Run: headless pygame with SDL's dummy video driver; simulated clock (each Clock.tick advances the game by its frame time, no real sleeping); random seed 0; keys injected as events and as key.get_pressed() state; no mouse input.
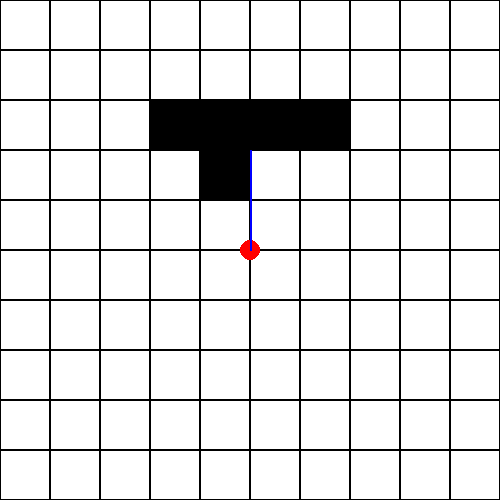
Frame 1 of 4 · flips 1–60 · no input
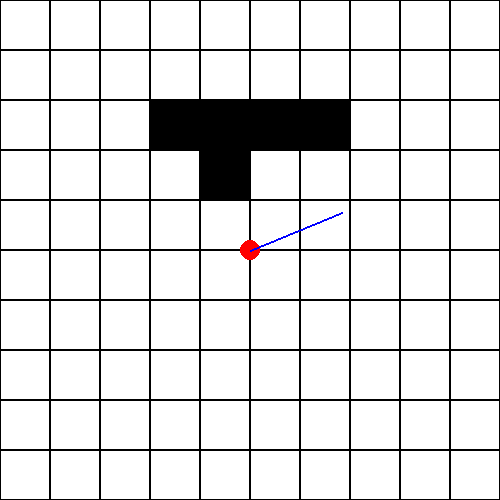
Frame 2 of 4 · flips 61–180 · tapped SPACE, RETURN · held RIGHT (→), D
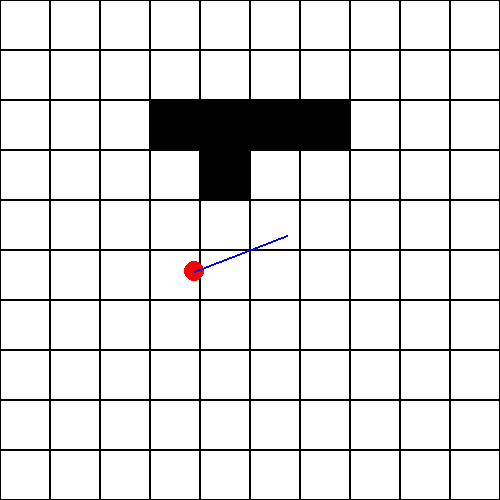
Frame 3 of 4 · flips 181–300 · held DOWN (↓), S
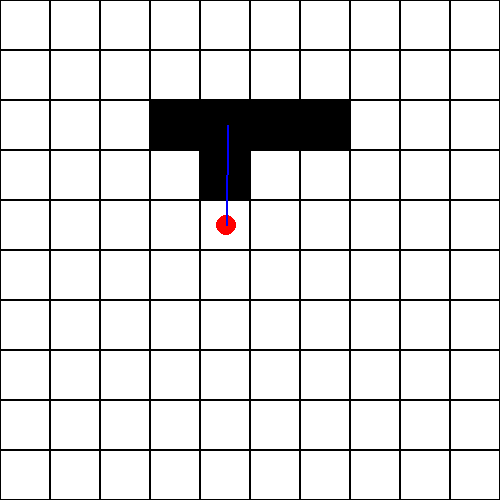
Frame 4 of 4 · flips 301–420 · held LEFT (←), A, UP (↑), W

The pygame program that drew these frames:

import pygame
from pygame.locals import *
import sys
import math
pygame.init()
fps=144
fpsclock=pygame.time.Clock()
res = w,h = (500, 500)
flags = pygame.NOFRAME
white = 255,255,255
black = 0,0,0
red = 255,0,0
blue = 0,0,255
squares = []
walls = []
Pi = math.pi
fov = Pi/3
half_fov = fov/2
playerAngle = Pi
leg = 100
coord = [250,250]
rays = 10
stepAngle = fov/rays
map = [["#","#","#","#","#","#","#","#","#","#"],
       ["#","#","#","#","#","#","#","#","#","#"],
       ["#","#","#","a","a","a","a","#","#","#"],
       ["#","#","#","#","a","#","#","#","#","#"],
       ["#","#","#","#","#","#","#","#","#","#"],
       ["#","#","#","#","#","#","#","#","#","#"],
       ["#","#","#","#","#","#","#","#","#","#"],
       ["#","#","#","#","#","#","#","#","#","#"],
       ["#","#","#","#","#","#","#","#","#","#"],
       ["#","#","#","#","#","#","#","#","#","#"]]
scale = w/len(map)


def square(left,top,color,wi):
    return pygame.draw.rect(screen,color,pygame.Rect(left,top,scale,scale),width=wi)

def grid():
    for m in range(len(map)):
        for n in range(len(map[m])):
            if(map[n][m]=="#"):
                squares.append(square(scale*m,scale*n,black,1))
            else:
                walls.append(square(scale*m,scale*n,black,0))
screen = pygame.display.set_mode(res,flags,vsync=1)

def hit(lineTrig,coord,walls):
    gl = []
    for w in walls:
        gl.append((math.floor(w[0]/scale),math.floor(w[1]/scale)))
    while lineTrig[0]-coord[0] != 0 and lineTrig[1]-coord[1] != 0:
        playerTan = (lineTrig[1]-coord[1])/(lineTrig[0]-coord[0])
        Xa = scale/playerTan
        Ya = scale/playerTan
        fx = math.floor(lineTrig[0]/scale)
        fy = math.floor(lineTrig[1]/scale)
        print(lineTrig)
        for g in gl:
            if g != (fx,fy):
                lineTrig[0] += Xa*(fx-g[0])
                lineTrig[1] += Ya*(fy-g[1])    
while True:
    for event in pygame.event.get():
        if event.type == pygame.QUIT: sys.exit()
    screen.fill(white)
    grid()
    lineTrig = [coord[0] + math.sin(playerAngle)*leg,coord[1] + math.cos(playerAngle)*leg]
    player = pygame.draw.circle(screen,red,coord,10)
    view = pygame.draw.line(screen,blue,coord,lineTrig,width=2)
    #hit(lineTrig,coord,walls)
    key_input = pygame.key.get_pressed()
    if key_input[K_UP]:
        coord[0] += math.sin(playerAngle)/2
        coord[1] += math.cos(playerAngle)/2
    if key_input[K_DOWN]:
        coord[0] -= math.sin(playerAngle)/2
        coord[1] -= math.cos(playerAngle)/2
    if key_input[K_a]:
        playerAngle += 0.01
        print(playerAngle)
    if key_input[K_d]:
        playerAngle -= 0.01
        print(playerAngle)
    pygame.display.update()
    fpsclock.tick(fps)
